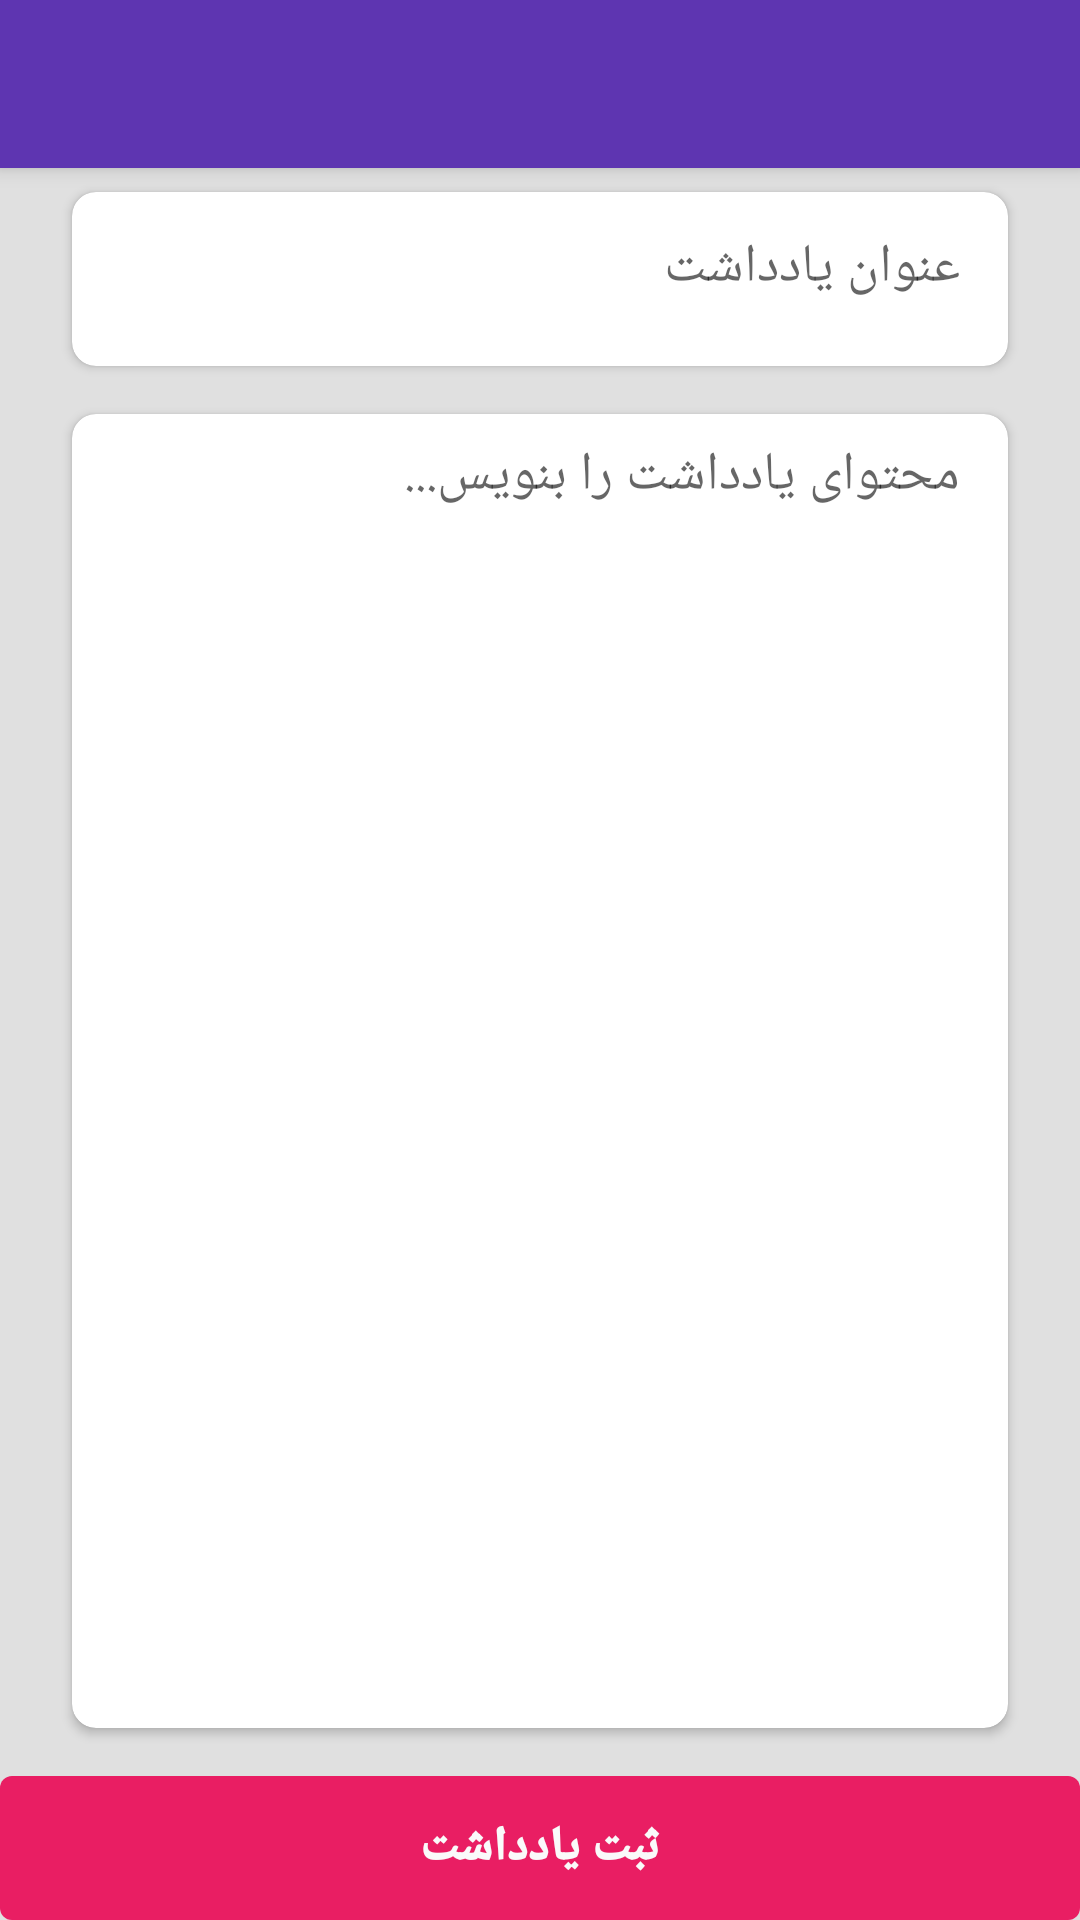

This screen was rendered from an Android layout file. Write that file and the resources it references.
<!-- AndroidManifest.xml: application theme AppTheme -->
<!-- res/layout/activity_edit.xml -->
<?xml version="1.0" encoding="utf-8"?>
<android.support.design.widget.CoordinatorLayout xmlns:android="http://schemas.android.com/apk/res/android"
    xmlns:app="http://schemas.android.com/apk/res-auto"
    xmlns:tools="http://schemas.android.com/tools"
    android:layout_width="match_parent"
    android:layout_height="match_parent"
    android:background="#E0E0E0"
    android:orientation="vertical"
    tools:context=".EditActivity">

    <android.support.design.widget.AppBarLayout
        android:layout_width="match_parent"
        android:layout_height="wrap_content">

        <android.support.v7.widget.Toolbar

            android:layout_width="match_parent"
            android:layout_height="wrap_content">

        </android.support.v7.widget.Toolbar>
    </android.support.design.widget.AppBarLayout>

    <LinearLayout
        android:layout_width="match_parent"
        android:layout_height="match_parent"
        android:layout_marginBottom="56dp"
        android:layout_marginEnd="16dp"
        android:layout_marginStart="16dp"
        android:orientation="vertical"
        app:layout_behavior="@string/appbar_scrolling_view_behavior">

        <android.support.v7.widget.CardView

            android:id="@+id/cv_edit_title"
            android:layout_width="match_parent"
            android:layout_height="wrap_content"
            android:layout_margin="8dp"
            android:layout_marginEnd="16dp"
            android:layout_marginStart="16dp"
            android:background="@color/white"
            app:cardCornerRadius="8dp">

            <EditText
                android:id="@+id/et_edit_title"
                android:layout_width="match_parent"
                android:layout_height="50dp"
                android:layout_marginBottom="8dp"
                android:background="@null"
                android:hint="عنوان یادداشت"
                android:paddingEnd="16dp"
                android:inputType="text"/>


        </android.support.v7.widget.CardView>

        <android.support.v7.widget.CardView
            android:layout_width="match_parent"
            android:layout_height="match_parent"
            android:layout_above="@id/btn_editActivity_add"
            android:layout_below="@id/cv_edit_title"
            android:layout_margin="8dp"
            android:background="@color/white"
            app:cardCornerRadius="8dp">


            <EditText
                android:layout_marginEnd="16dp"
                android:layout_marginTop="8dp"
                android:layout_width="match_parent"
                android:id="@+id/et_edit_titleBox"
                android:layout_height="wrap_content"
                android:background="@null"
                android:hint="محتوای یادداشت را بنویس..."
                android:inputType="text"/>


        </android.support.v7.widget.CardView>


    </LinearLayout>


    <Button
        android:id="@+id/btn_editActivity_add"
        style="@style/ButtonDefulat.remove"
        android:layout_width="match_parent"
        android:layout_height="wrap_content"
        android:layout_alignParentBottom="true"
        android:layout_gravity="bottom"
        android:drawableLeft="@drawable/ic_check_check_32dp"
        android:text="ثبت یادداشت" />


</android.support.design.widget.CoordinatorLayout>
<!-- resources referenced by this layout -->
<resources>
  <color name="white">#FAFAFA</color>
  <style name="ButtonDefulat.remove" parent="ButtonDefulat.Add">
          <item name="android:background">@drawable/shape_button_remove</item>
      </style>
  <style name="AppTheme" parent="Theme.AppCompat.Light.NoActionBar">
          
          <item name="colorPrimary">@color/colorPrimary</item>
          <item name="colorPrimaryDark">@color/colorPrimaryDark</item>
          <item name="colorAccent">@color/colorAccent</item>
      </style>
  <style name="ButtonDefulat.Add" parent="ButtonDefulat">
          <item name="android:textColor">@color/textColorButton</item>
          <item name="android:background">@drawable/shape_button_addnot</item>
          <item name="android:fontFamily">sans-serif-black</item>
      </style>
  <!-- drawable shape_button_remove (drawable) -->
  <?xml version="1.0" encoding="utf-8"?>
  <shape xmlns:android="http://schemas.android.com/apk/res/android" android:shape="rectangle">
      <solid android:color="#E91E63"/>
      <corners android:radius="@dimen/radius_editText_all"/>
  
  
  
  </shape>
  <color name="colorPrimary">#5E35B1</color>
  <color name="colorPrimaryDark">#4527A0</color>
  <color name="colorAccent">#FF4081</color>
  <style name="ButtonDefulat" parent="AppTheme">
          <item name="android:textSize">16sp</item>
      </style>
  <color name="textColorButton">@color/white</color>
  <!-- drawable shape_button_addnot (drawable) -->
  <?xml version="1.0" encoding="utf-8"?>
  <shape xmlns:android="http://schemas.android.com/apk/res/android"
      android:shape="rectangle">
  <solid android:color="@color/blue"/>
      <corners android:radius="@dimen/radius_editText_all"/>
  </shape>
  <dimen name="radius_editText_all">4dp</dimen>
  <color name="blue">#2196F3</color>
</resources>
